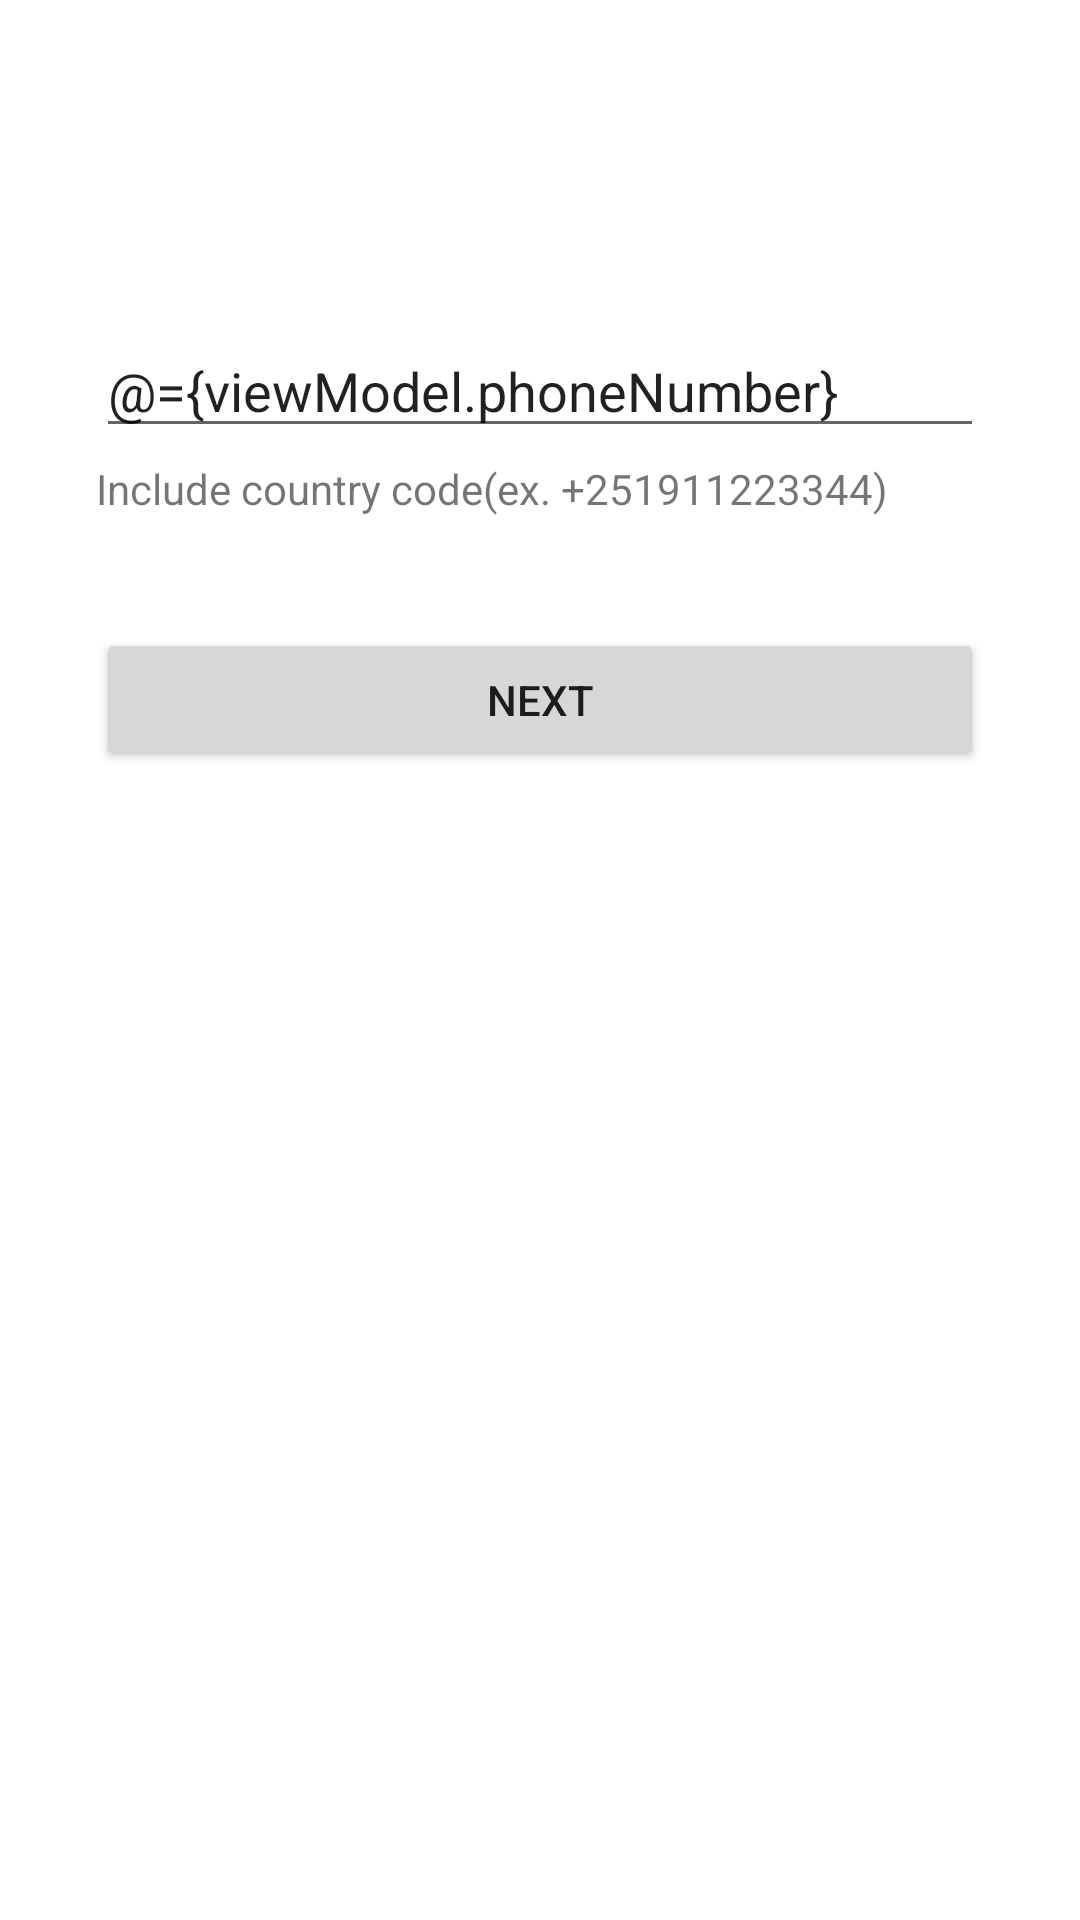

Reconstruct the res/layout file that produces this screen, plus the resources it refers to.
<!-- AndroidManifest.xml: application theme Theme.ZBirr -->
<!-- res/layout/fragment_signup.xml -->
<?xml version="1.0" encoding="utf-8"?>
<layout xmlns:android="http://schemas.android.com/apk/res/android"
    xmlns:app="http://schemas.android.com/apk/res-auto"
    xmlns:tools="http://schemas.android.com/tools">

    <data>
        <variable
            name="viewModel"
            type="com.matewos.z_birr.FormValidationViewModel" />
    </data>

    <androidx.constraintlayout.widget.ConstraintLayout
        android:id="@+id/signupFragmentContent"
        android:layout_width="match_parent"
        android:layout_height="match_parent"
        tools:context=".SignupFragment">


        <EditText
            android:id="@+id/editTextPhone"
            android:layout_width="0dp"
            android:layout_height="wrap_content"
            android:layout_marginStart="32dp"
            android:layout_marginTop="108dp"
            android:layout_marginEnd="32dp"
            android:ems="10"
            android:hint="Phone Number"
            android:inputType="phone"
            android:text="@={viewModel.phoneNumber}"
            app:layout_constraintEnd_toEndOf="parent"
            app:layout_constraintHorizontal_bias="0.0"
            app:layout_constraintStart_toStartOf="parent"
            app:layout_constraintTop_toTopOf="parent" />

        <Button
            android:id="@+id/buttonSignUp"
            android:layout_width="0dp"
            android:layout_height="wrap_content"
            android:layout_marginTop="60dp"
            android:enabled="@{viewModel.validPhone}"
            android:text="Next"
            app:layout_constraintEnd_toEndOf="@+id/editTextPhone"
            app:layout_constraintHorizontal_bias="0.0"
            app:layout_constraintStart_toStartOf="@+id/editTextPhone"
            app:layout_constraintTop_toBottomOf="@+id/editTextPhone" />

        <TextView
            android:id="@+id/textView2"
            android:layout_width="wrap_content"
            android:layout_height="wrap_content"
            android:layout_marginTop="4dp"
            android:text="Include country code(ex. +251911223344)"
            app:layout_constraintEnd_toEndOf="@+id/editTextPhone"
            app:layout_constraintHorizontal_bias="0.0"
            app:layout_constraintStart_toStartOf="@+id/editTextPhone"
            app:layout_constraintTop_toBottomOf="@+id/editTextPhone" />

        <ProgressBar
            android:id="@+id/progressBar"
            style="?android:attr/progressBarStyle"
            android:layout_width="wrap_content"
            android:layout_height="wrap_content"
            android:layout_marginTop="20dp"
            android:visibility="gone"
            app:layout_constraintStart_toStartOf="@+id/buttonSignUp"
            app:layout_constraintTop_toBottomOf="@+id/buttonSignUp" />

        <TextView
            android:id="@+id/textCheckRobot"
            android:layout_width="wrap_content"
            android:layout_height="wrap_content"
            android:layout_marginTop="8dp"
            android:text="verifying you're not a robot\nDo not close app"
            android:visibility="gone"
            app:layout_constraintBottom_toBottomOf="@+id/progressBar"
            app:layout_constraintEnd_toEndOf="@+id/buttonSignUp"
            app:layout_constraintHorizontal_bias="0.133"
            app:layout_constraintStart_toEndOf="@+id/progressBar"
            app:layout_constraintTop_toTopOf="@+id/progressBar"
            app:layout_constraintVertical_bias="0.0" />

    </androidx.constraintlayout.widget.ConstraintLayout>
</layout>
<!-- resources referenced by this layout -->
<resources>
  <style name="Theme.ZBirr" parent="Theme.MaterialComponents.DayNight.DarkActionBar">
          
          <item name="colorPrimary">@color/dark_orange</item>
          <item name="colorPrimaryVariant">@color/dark_orange</item>
          <item name="colorOnPrimary">@color/white</item>
          
          <item name="colorSecondary">@color/teal_200</item>
          <item name="colorSecondaryVariant">@color/teal_700</item>
          <item name="colorOnSecondary">@color/black</item>
          
          <item name="android:statusBarColor" tools:targetApi="l">?attr/colorPrimaryVariant</item>
          
      </style>
  <color name="dark_orange">#FFCF5A00</color>
  <color name="white">#FFFFFFFF</color>
  <color name="teal_200">#FF03DAC5</color>
  <color name="teal_700">#FF018786</color>
  <color name="black">#FF000000</color>
</resources>
